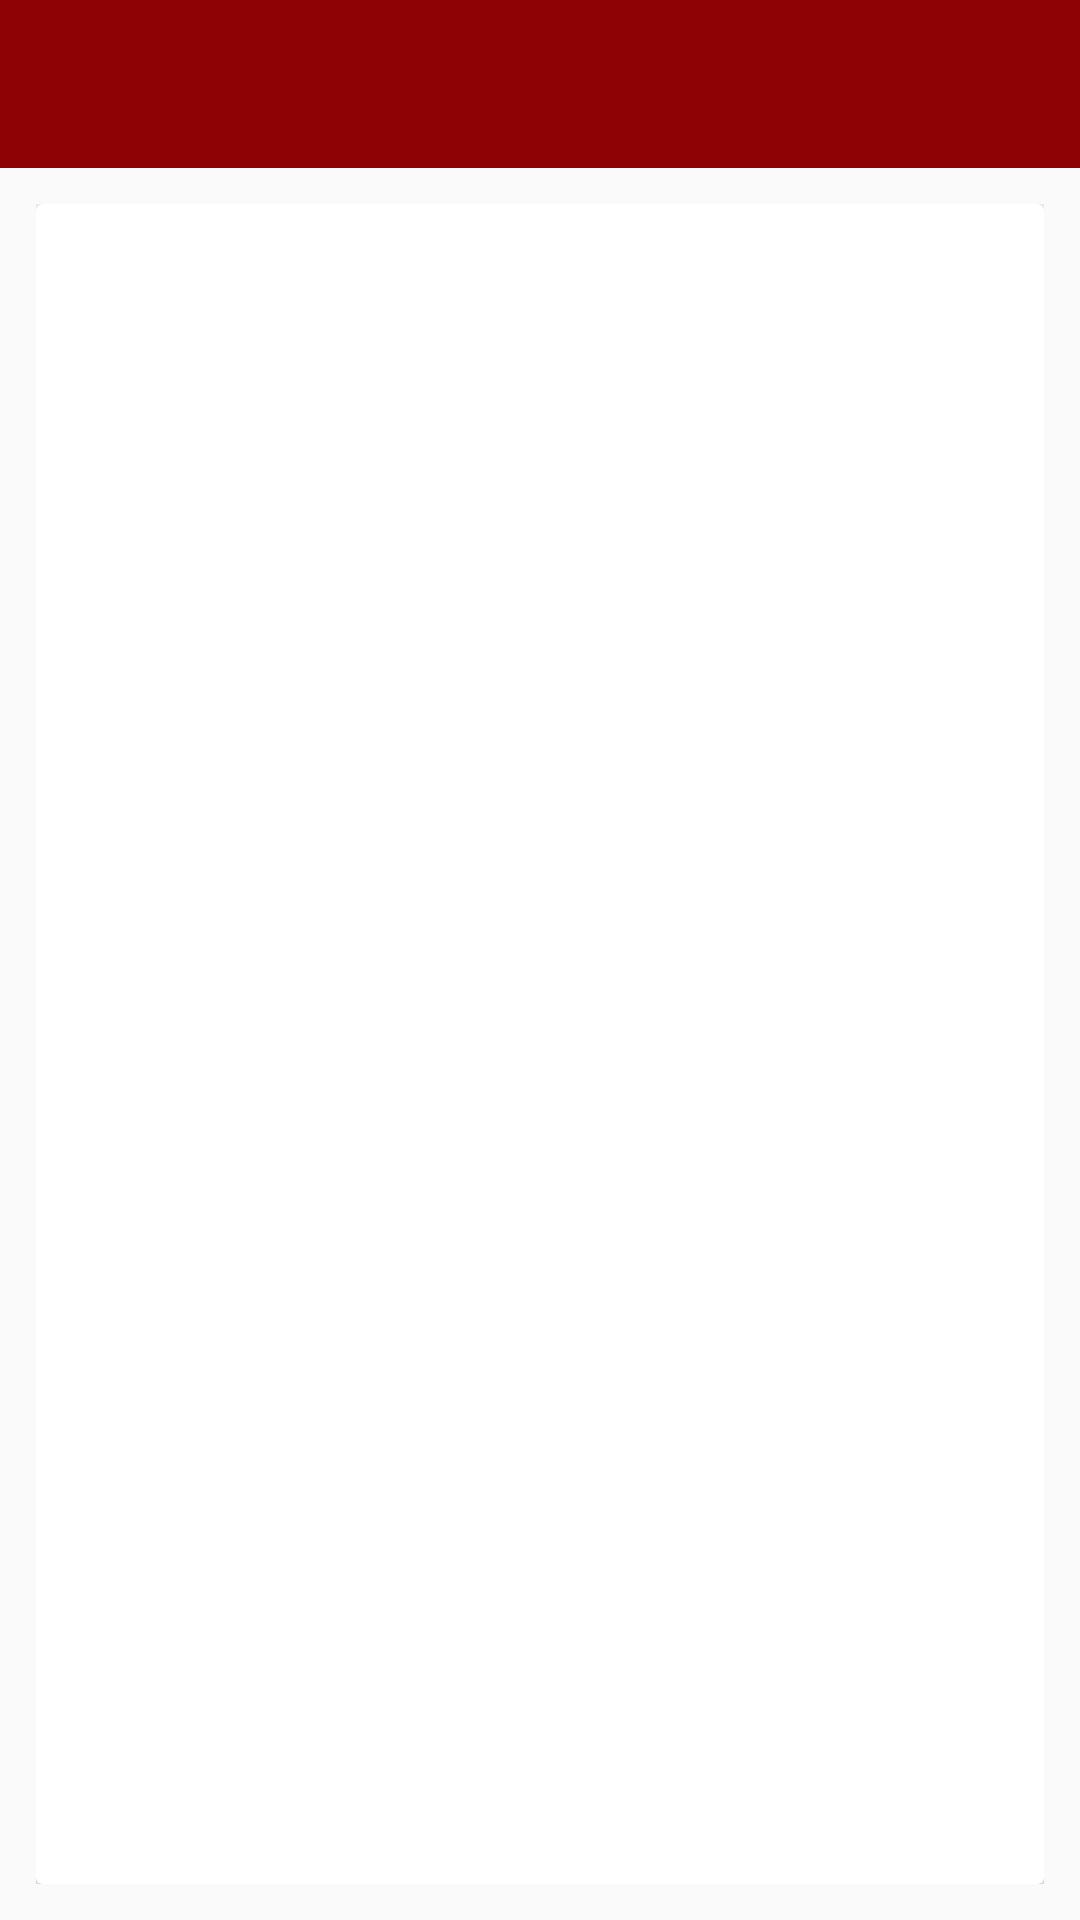

This screen was rendered from an Android layout file. Write that file and the resources it references.
<!-- AndroidManifest.xml: application theme AppTheme -->
<!-- res/layout/activity_carro.xml -->
<?xml version="1.0" encoding="utf-8"?>
<LinearLayout xmlns:android="http://schemas.android.com/apk/res/android"
    android:layout_width="match_parent"
    android:layout_height="match_parent"
    xmlns:card_view="http://schemas.android.com/apk/res-auto"
    android:orientation="vertical">

    
    <include layout="@layout/toolbar" />

    <LinearLayout
        android:layout_width="match_parent"
        android:layout_height="match_parent"
        android:orientation="vertical"
        android:padding="12dp">

        <android.support.v7.widget.CardView
            android:id="@+id/card_carro"
            android:layout_width="match_parent"
            android:layout_height="match_parent"
            card_view:cardBackgroundColor="#ffffff"
            card_view:cardCornerRadius="2dp"
            card_view:cardElevation="6dp">

            <LinearLayout
                android:layout_width="match_parent"
                android:layout_height="match_parent"
                android:orientation="vertical"
                android:padding="2dp">
                <ImageView
                    android:id="@+id/imagemCarro"
                    android:layout_width="match_parent"
                    android:layout_height="150dp"
                    android:layout_gravity="center"
                    android:scaleType="center"/>
                <View
                    android:layout_width="match_parent"
                    android:layout_height="1dp"
                    android:layout_marginBottom="6dp"
                    android:layout_marginTop="6dp"></View>

                <ScrollView
                    android:layout_width="match_parent"
                    android:layout_height="wrap_content">
                    <TextView
                        android:id="@+id/nomeCarro"
                        android:layout_width="match_parent"
                        android:layout_height="wrap_content"
                        android:layout_margin="8dp"/>

                </ScrollView>
            </LinearLayout>

        </android.support.v7.widget.CardView>






    </LinearLayout>

</LinearLayout>
<!-- res/layout/toolbar.xml (included above) -->
<?xml version="1.0" encoding="utf-8"?>
<android.support.v7.widget.Toolbar
    xmlns:android="http://schemas.android.com/apk/res/android"
    android:id="@+id/toolbar"
    android:layout_width="match_parent"
    android:layout_height="wrap_content"
    android:background="?attr/colorPrimary"
    android:minHeight="?attr/actionBarSize"
    android:theme="@style/ThemeOverlay.AppCompat.Dark.ActionBar">


</android.support.v7.widget.Toolbar>
<!-- resources referenced by this layout -->
<resources>
  <style name="AppTheme" parent="Base.Theme.AppCompat.Light.DarkActionBar">
          
          <item name="colorPrimary">@color/colorPrimary</item>
          
          <item name="colorPrimaryDark">@color/colorPrimaryDark</item>
          
          <item name="colorAccent">@color/colorAccent</item>
      </style>
  <color name="colorPrimary">#8e0104</color>
  <color name="colorPrimaryDark">#000836</color>
  <color name="colorAccent">#000b1b</color>
</resources>
